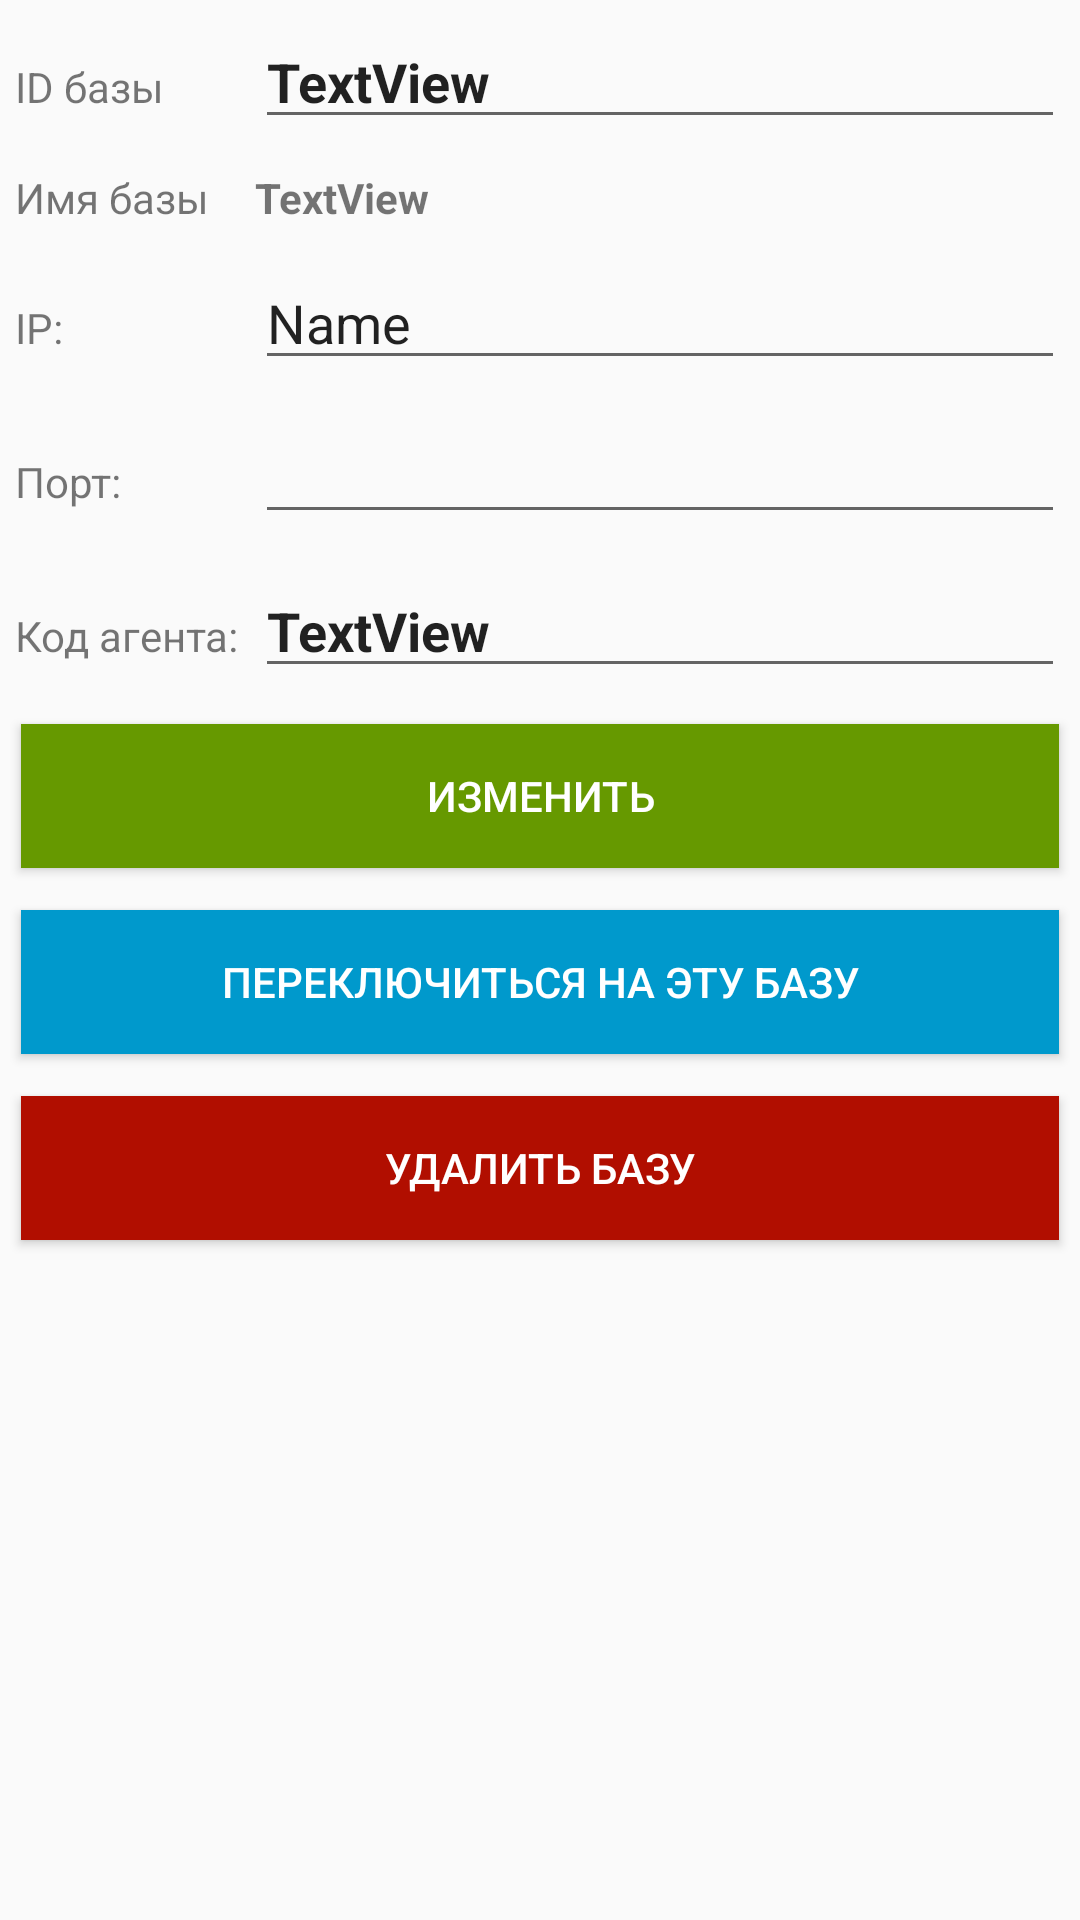

Here is an Android app screen rendered from its layout file. Give the layout XML and the strings, colors and styles it references.
<!-- AndroidManifest.xml: application theme AppTheme -->
<!-- res/layout/activity_base_details.xml -->
<?xml version="1.0" encoding="utf-8"?>
<LinearLayout xmlns:android="http://schemas.android.com/apk/res/android"
    xmlns:tools="http://schemas.android.com/tools"
    android:orientation="vertical" android:layout_width="match_parent"
    android:layout_height="match_parent">

    <LinearLayout
        android:layout_width="match_parent"
        android:layout_height="wrap_content"
        android:orientation="horizontal"
        android:layout_margin="5dp">
        <TextView
            android:text="ID базы"
            android:layout_width="wrap_content"
            android:layout_height="wrap_content"
            android:id="@+id/bazaIdText"
            android:minWidth="80dp" />

        <EditText
            android:text="TextView"
            android:layout_width="match_parent"
            android:layout_height="wrap_content"
            android:id="@+id/bazaId"
            android:textStyle="normal|bold" />
    </LinearLayout>

    <LinearLayout
        android:layout_width="match_parent"
        android:layout_height="wrap_content"
        android:orientation="horizontal"
        android:layout_margin="5dp">
    <TextView
        android:text="Имя базы"
        android:layout_width="wrap_content"
        android:layout_height="wrap_content"
        android:id="@+id/bazaNameText"
        android:minWidth="80dp" />

    <TextView
        android:text="TextView"
        android:layout_width="match_parent"
        android:layout_height="wrap_content"
        android:id="@+id/bazaName"
        android:textStyle="normal|bold" />
    </LinearLayout>


    <LinearLayout
        android:layout_width="match_parent"
        android:layout_height="wrap_content"
        android:orientation="horizontal"
        android:layout_margin="5dp">
        <TextView
            android:text="IP: "
            android:layout_width="wrap_content"
            android:layout_height="wrap_content"
            android:id="@+id/bazaHostText"
            android:minWidth="80dp" />

        <EditText
            android:id="@+id/bazaHost"
            android:layout_width="wrap_content"
            android:layout_height="wrap_content"
            android:layout_weight="1"
            android:ems="10"
            android:inputType="textPersonName"
            android:text="Name" />

    </LinearLayout>

    <LinearLayout
        android:layout_width="match_parent"
        android:layout_height="wrap_content"
        android:orientation="horizontal"
        android:layout_margin="5dp">
        <TextView
            android:text="Порт: "
            android:layout_width="wrap_content"
            android:layout_height="wrap_content"
            android:id="@+id/bazaPortText"
            android:minWidth="80dp" />

        <EditText
            android:id="@+id/bazaPort"
            android:layout_width="wrap_content"
            android:layout_height="wrap_content"
            android:layout_weight="1"
            android:ems="10"
            android:inputType="number" />


    </LinearLayout>

    <LinearLayout
        android:layout_width="match_parent"
        android:layout_height="wrap_content"
        android:orientation="horizontal"
        android:layout_margin="5dp">
        <TextView
            android:text="Код агента: "
            android:layout_width="wrap_content"
            android:layout_height="wrap_content"
            android:id="@+id/bazaAgentText"
            android:minWidth="80dp" />

        <EditText
            android:text="TextView"
            android:layout_width="match_parent"
            android:layout_height="wrap_content"
            android:id="@+id/bazaAgent"
            android:textStyle="normal|bold" />


    </LinearLayout>

    <Button
        android:id="@+id/buttton_edit"
        android:layout_width="match_parent"
        android:layout_height="wrap_content"
        android:layout_gravity="center"
        android:background="@android:color/holo_green_dark"
        android:padding="5dp"
        android:text="Изменить"
        android:textAlignment="center"
        android:textColor="@color/cardview_light_background"
        android:layout_margin="7dp" />


    <Button
        android:text="Переключиться на эту базу"
        android:layout_width="match_parent"
        android:layout_height="wrap_content"
        android:id="@+id/buttton_set_default"
        android:textAlignment="center"
        android:layout_gravity="center"
        android:background="@android:color/holo_blue_dark"
        android:textColor="@color/cardview_light_background"
        android:layout_margin="7dp" />


    <Button
        android:text="Удалить базу"
        android:layout_width="match_parent"
        android:layout_height="wrap_content"
        android:id="@+id/button_delete_baza"
        android:background="@color/colorAccent"
        android:textAlignment="center"
        android:layout_gravity="center"
        android:textColor="@color/cardview_light_background"
        android:layout_margin="7dp" />
</LinearLayout>
<!-- resources referenced by this layout -->
<resources>
  <color name="colorAccent">#b10e00</color>
  <style name="AppTheme" parent="Theme.AppCompat.Light.DarkActionBar">
          
          <item name="colorPrimary">@color/colorPrimary</item>
          <item name="colorPrimaryDark">@color/colorPrimaryDark</item>
          <item name="colorAccent">@color/colorAccent</item>
      </style>
  <color name="colorPrimary">#3f51b5</color>
  <color name="colorPrimaryDark">#303f9f</color>
</resources>
